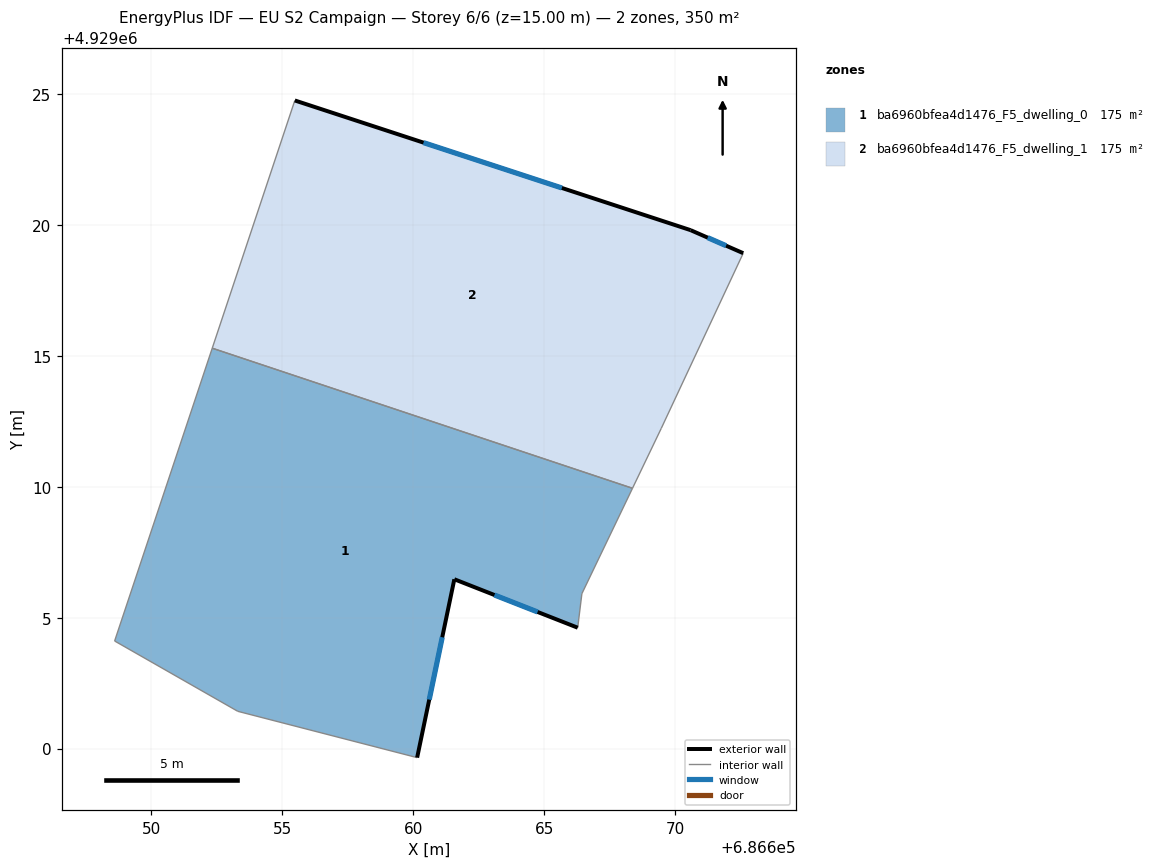
=== STOREY PLAN SPEC (per zone: floor XY polygon, exterior-wall plan segments, windows/doors) ===
zone 1: ba6960bfea4d1476_F5_dwelling_0  (175.2 m²)
  floor: (686668.38, 4929009.94) (686666.44, 4929005.92) (686666.28, 4929004.62) (686661.57, 4929006.47) (686660.15, 4928999.66) (686653.31, 4929001.42) (686648.60, 4929004.11) (686652.33, 4929015.29)
  exterior wall: (686660.15, 4928999.66) – (686661.57, 4929006.47)  [7.0 m]
    window: (686660.62, 4929001.87) – (686661.11, 4929004.25)  [2.6 m²]
  exterior wall: (686661.57, 4929006.47) – (686666.28, 4929004.62)  [5.1 m]
    window: (686663.11, 4929005.86) – (686664.75, 4929005.22)  [1.9 m²]
  interior walls: 6
zone 2: ba6960bfea4d1476_F5_dwelling_1  (175.2 m²)
  floor: (686670.59, 4929019.79) (686672.60, 4929018.92) (686669.47, 4929012.23) (686668.38, 4929009.94) (686652.33, 4929015.29) (686655.48, 4929024.75)
  exterior wall: (686670.59, 4929019.79) – (686655.48, 4929024.75)  [15.9 m]
    window: (686665.68, 4929021.41) – (686660.40, 4929023.14)  [5.8 m²]
  exterior wall: (686672.60, 4929018.92) – (686670.59, 4929019.79)  [2.2 m]
    window: (686671.95, 4929019.20) – (686671.25, 4929019.51)  [0.8 m²]
  interior walls: 4

=== DERIVED (storey summary) ===
Building: EU S2 Campaign
Storey: 6 of 6  (floor level z = 15.00 m)
Storey gross floor area: 350.5 m²
Zones on this storey: 2
  - ba6960bfea4d1476_F5_dwelling_0: floor 175.2 m²; exterior wall 12.0 m (36.1 m²); 2 window(s) 4.4 m²; WWR 12.2%
  - ba6960bfea4d1476_F5_dwelling_1: floor 175.2 m²; exterior wall 18.1 m (54.3 m²); 2 window(s) 6.6 m²; WWR 12.2%
Zone adjacency (shared interzone walls):
  - ba6960bfea4d1476_F5_dwelling_0 ↔ ba6960bfea4d1476_F5_dwelling_1